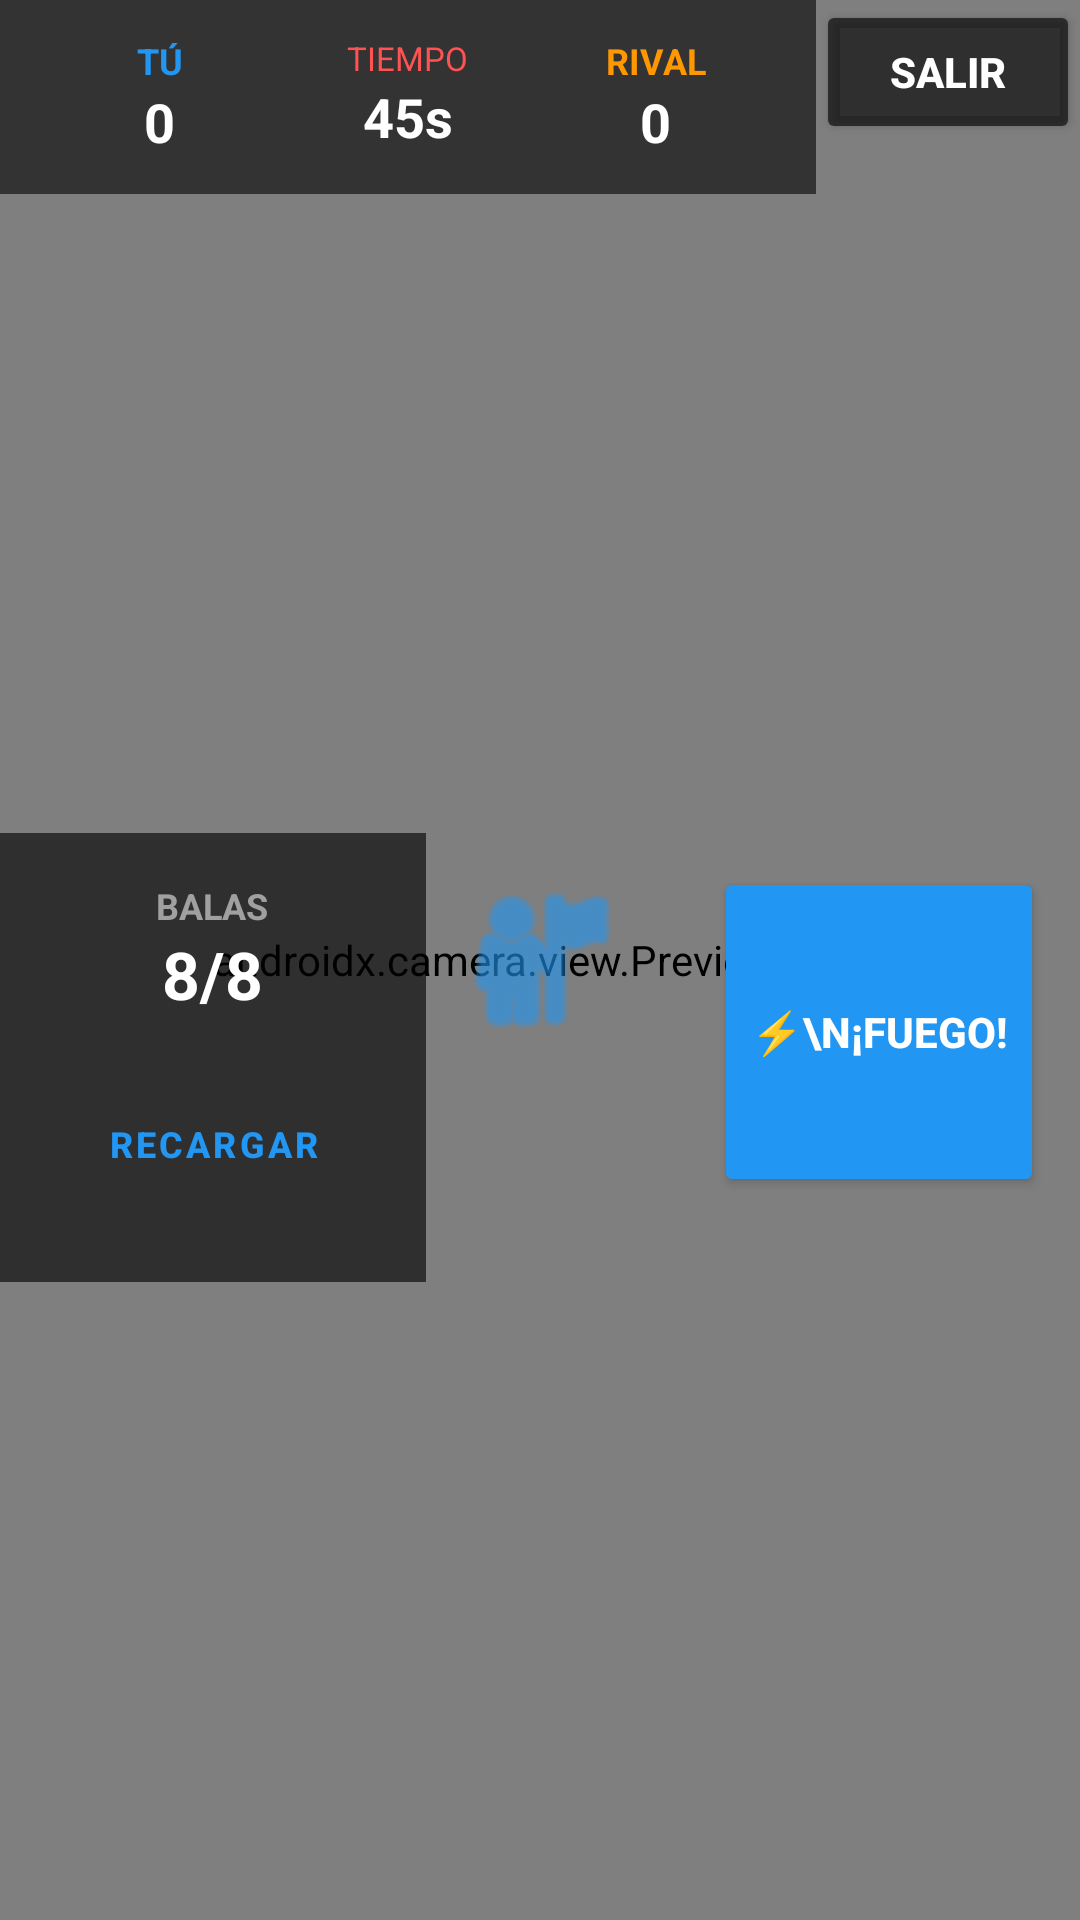

Write the Android layout XML for this screen, with the resource values it uses.
<!-- AndroidManifest.xml: application theme Theme.Freechoterjdc -->
<!-- res/layout/activity_multiplayer_game.xml -->
<?xml version="1.0" encoding="utf-8"?>
<androidx.constraintlayout.widget.ConstraintLayout
    xmlns:android="http://schemas.android.com/apk/res/android"
    xmlns:app="http://schemas.android.com/apk/res-auto"
    xmlns:tools="http://schemas.android.com/tools"
    android:layout_width="match_parent"
    android:layout_height="match_parent">

    
    <androidx.camera.view.PreviewView
        android:id="@+id/previewViewMulti"
        android:layout_width="match_parent"
        android:layout_height="match_parent"
        app:layout_constraintBottom_toBottomOf="parent"
        app:layout_constraintEnd_toEndOf="parent"
        app:layout_constraintStart_toStartOf="parent"
        app:layout_constraintTop_toTopOf="parent" />

    
    <FrameLayout
        android:id="@+id/multiplayerGameArea"
        android:layout_width="match_parent"
        android:layout_height="match_parent"
        android:background="@android:color/transparent" />

    
    <LinearLayout
        android:id="@+id/hudScoreboard"
        android:layout_width="0dp"
        android:layout_height="wrap_content"
        android:orientation="horizontal"
        android:background="#99000000"
        android:padding="12dp"
        android:baselineAligned="false"
        app:layout_constraintStart_toStartOf="parent"
        app:layout_constraintEnd_toStartOf="@id/btnMultiPause"
        app:layout_constraintTop_toTopOf="parent">

        
        <LinearLayout
            android:layout_width="0dp"
            android:layout_height="wrap_content"
            android:layout_weight="1"
            android:orientation="vertical"
            android:gravity="center">
            <TextView
                android:layout_width="wrap_content"
                android:layout_height="wrap_content"
                android:text="TÚ"
                android:textColor="#2196F3"
                android:textSize="12sp"
                android:textStyle="bold" />
            <TextView
                android:id="@+id/tvMyScore"
                android:layout_width="wrap_content"
                android:layout_height="wrap_content"
                android:text="0"
                android:textColor="#FFFFFF"
                android:textSize="18sp"
                android:textStyle="bold" />
        </LinearLayout>

        
        <LinearLayout
            android:layout_width="0dp"
            android:layout_height="wrap_content"
            android:layout_weight="1"
            android:orientation="vertical"
            android:gravity="center">
            <TextView
                android:layout_width="wrap_content"
                android:layout_height="wrap_content"
                android:text="TIEMPO"
                android:textColor="#FF5252"
                android:textSize="11sp" />
            <TextView
                android:id="@+id/tvMultiTimer"
                android:layout_width="wrap_content"
                android:layout_height="wrap_content"
                android:text="45s"
                android:textColor="#FFFFFF"
                android:textSize="18sp"
                android:textStyle="bold" />
        </LinearLayout>

        
        <LinearLayout
            android:layout_width="0dp"
            android:layout_height="wrap_content"
            android:layout_weight="1"
            android:orientation="vertical"
            android:gravity="center">
            <TextView
                android:layout_width="wrap_content"
                android:layout_height="wrap_content"
                android:text="RIVAL"
                android:textColor="#FF9800"
                android:textSize="12sp"
                android:textStyle="bold" />
            <TextView
                android:id="@+id/tvRivalScore"
                android:layout_width="wrap_content"
                android:layout_height="wrap_content"
                android:text="0"
                android:textColor="#FFFFFF"
                android:textSize="18sp"
                android:textStyle="bold" />
        </LinearLayout>
    </LinearLayout>

    <Button
        android:id="@+id/btnMultiPause"
        android:layout_width="wrap_content"
        android:layout_height="wrap_content"
        android:text="SALIR"
        android:textColor="#FFFFFF"
        android:backgroundTint="#A0000000"
        android:textStyle="bold"
        app:cornerRadius="4dp"
        app:layout_constraintTop_toTopOf="parent"
        app:layout_constraintEnd_toEndOf="parent" />

    

    
    <LinearLayout
        android:layout_width="wrap_content"
        android:layout_height="wrap_content"
        android:orientation="vertical"
        android:gravity="center"
        android:background="#A0000000"
        android:padding="16dp"
        app:layout_constraintBottom_toBottomOf="parent"
        app:layout_constraintStart_toStartOf="parent"
        app:layout_constraintTop_toBottomOf="@id/hudScoreboard">

        <TextView
            android:layout_width="wrap_content"
            android:layout_height="wrap_content"
            android:text="BALAS"
            android:textColor="#A0A0A0"
            android:textSize="12sp"
            android:textStyle="bold" />

        <TextView
            android:id="@+id/tvMultiAmmo"
            android:layout_width="wrap_content"
            android:layout_height="wrap_content"
            android:text="8/8"
            android:textColor="#FFFFFF"
            android:textSize="22sp"
            android:textStyle="bold"
            android:layout_marginBottom="12dp" />

        <Button
            android:id="@+id/btnMultiReload"
            style="@style/Widget.MaterialComponents.Button.OutlinedButton"
            android:layout_width="110dp"
            android:layout_height="60dp"
            android:text="RECARGAR"
            android:textColor="#2196F3"
            android:textSize="12sp"
            android:textStyle="bold"
            app:strokeColor="#2196F3"
            app:cornerRadius="30dp" />
    </LinearLayout>

    
    <LinearLayout
        android:layout_width="wrap_content"
        android:layout_height="wrap_content"
        android:orientation="vertical"
        android:gravity="center"
        android:padding="12dp"
        app:layout_constraintBottom_toBottomOf="parent"
        app:layout_constraintEnd_toEndOf="parent"
        app:layout_constraintTop_toBottomOf="@id/btnMultiPause">

        <Button
            android:id="@+id/btnMultiShoot"
            android:layout_width="110dp"
            android:layout_height="110dp"
            android:backgroundTint="#2196F3"
            android:text="⚡\n¡FUEGO!"
            android:textColor="#FFFFFF"
            android:textSize="14sp"
            android:textStyle="bold"
            app:cornerRadius="55dp" />
    </LinearLayout>

    
    <ImageView
        android:id="@+id/ivMultiCrosshair"
        android:layout_width="60dp"
        android:layout_height="60dp"
        android:src="@android:drawable/ic_menu_myplaces"
        android:contentDescription="Mira central multijugador"
        app:tint="#2196F3"
        app:layout_constraintBottom_toBottomOf="parent"
        app:layout_constraintEnd_toEndOf="parent"
        app:layout_constraintStart_toStartOf="parent"
        app:layout_constraintTop_toTopOf="parent" />

</androidx.constraintlayout.widget.ConstraintLayout>
<!-- resources referenced by this layout -->
<resources>
  <style name="Theme.Freechoterjdc" parent="Base.Theme.Freechoterjdc" />
  <style name="Base.Theme.Freechoterjdc" parent="Theme.Material3.DayNight.NoActionBar">
          
          
      </style>
</resources>
